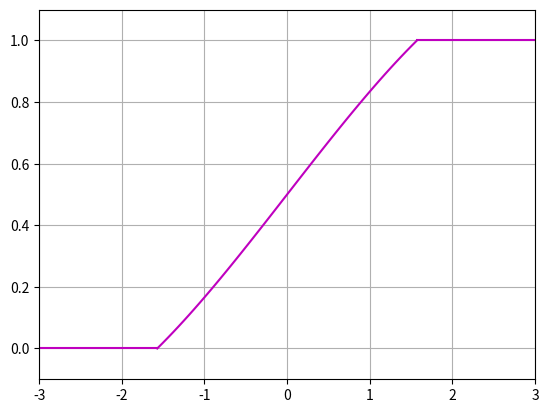

The matplotlib source for this figure:
#!/usr/bin/env python
# -*- coding: utf-8 -*-
import matplotlib.pyplot as plt
import math
import numpy.core as np 


pisobre2 = math.pi/2.0

#Defino funcion
def f2(x):
    return 13.0*x/(12.0*math.pi) - (x**3)/(3.0*math.pi**3) +(1.0/2.0)

#Defino limites
x1 = np.linspace(-3.0, -pisobre2)
x2 = np.linspace(-pisobre2, pisobre2)
x3 = np.linspace(pisobre2, 3.0)

#Armo el gráfico
plt.plot(x1, [0.0 for x in x1], 'm',  label='y = 2, x en [-oo, -pi/2]')
plt.plot(x2, [f2(i) for i in x2], 'm', label='y = 13/(12*pi) - (x**2)/pi**3, x en [-pi/2, pi/2]')
plt.plot(x3, [1 for x in x3], 'm', label='y = 0, x en (pi/2, oo]')


# Limitar los valores de los ejes.
plt.ylim(-0.1,1.1 )
plt.xlim(-3.0,3.0 )
# Muestro.
plt.grid()
plt.show()


